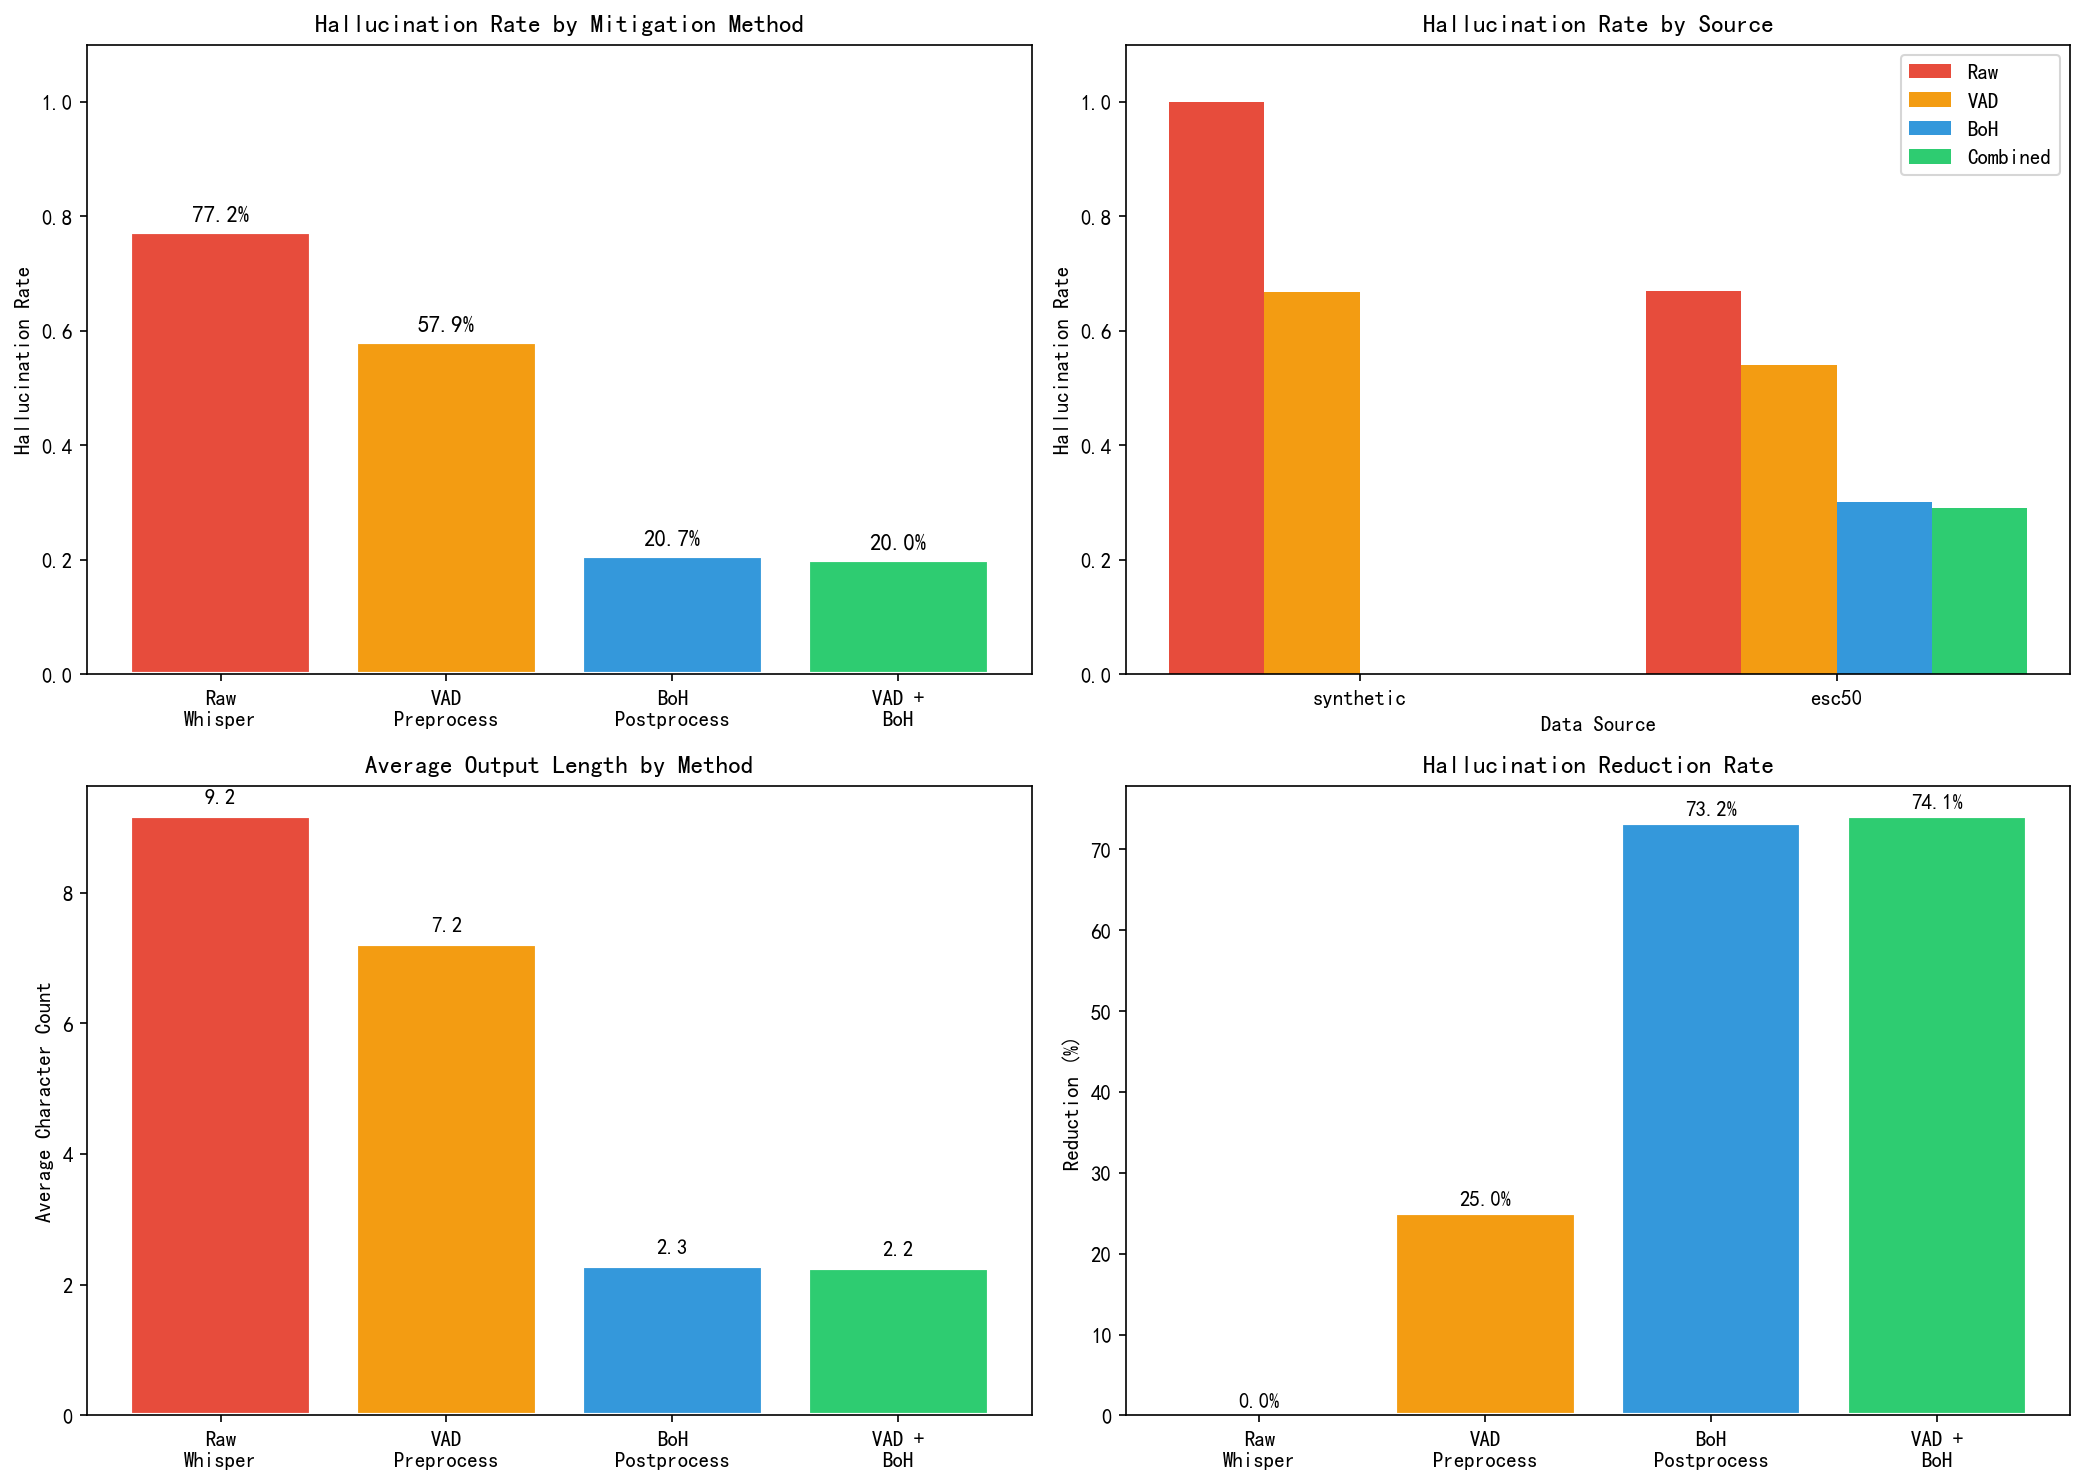

Source data for this figure (header and first rows):
id, type, duration, source, raw_output, raw_is_hallucination, raw_char_count, vad_has_speech, vad_output, vad_is_hallucination, vad_char_count, boh_output, boh_is_hallucination, boh_char_count, combined_output, combined_is_hallucination, combined_char_count
silence_1s_0, silence, 1.0, synthetic, Thank you., True, 10, False, , False, 0, , False, 0, , False, 0
silence_1s_1, silence, 1.0, synthetic, Thank you., True, 10, False, , False, 0, , False, 0, , False, 0
silence_1s_2, silence, 1.0, synthetic, Thank you., True, 10, False, , False, 0, , False, 0, , False, 0
silence_5s_0, silence, 5.0, synthetic, Thank you., True, 10, False, , False, 0, , False, 0, , False, 0
silence_5s_1, silence, 5.0, synthetic, Thank you., True, 10, False, , False, 0, , False, 0, , False, 0
silence_5s_2, silence, 5.0, synthetic, Thank you., True, 10, False, , False, 0, , False, 0, , False, 0
silence_10s_0, silence, 10.0, synthetic, Thank you., True, 10, False, , False, 0, , False, 0, , False, 0
silence_10s_1, silence, 10.0, synthetic, Thank you., True, 10, False, , False, 0, , False, 0, , False, 0
silence_10s_2, silence, 10.0, synthetic, Thank you., True, 10, False, , False, 0, , False, 0, , False, 0
silence_20s_0, silence, 20.0, synthetic, Thank you., True, 10, False, , False, 0, , False, 0, , False, 0
silence_20s_1, silence, 20.0, synthetic, Thank you., True, 10, False, , False, 0, , False, 0, , False, 0
silence_20s_2, silence, 20.0, synthetic, Thank you., True, 10, False, , False, 0, , False, 0, , False, 0
silence_30s_0, silence, 30.0, synthetic, you, True, 3, False, , False, 0, , False, 0, , False, 0
silence_30s_1, silence, 30.0, synthetic, you, True, 3, False, , False, 0, , False, 0, , False, 0
silence_30s_2, silence, 30.0, synthetic, you, True, 3, False, , False, 0, , False, 0, , False, 0
white_noise_1s_0, white_noise, 1.0, synthetic, Thank you., True, 10, True, Thank you., True, 10, , False, 0, , False, 0
white_noise_1s_1, white_noise, 1.0, synthetic, Thank you., True, 10, True, Thank you., True, 10, , False, 0, , False, 0
white_noise_1s_2, white_noise, 1.0, synthetic, Thank you., True, 10, True, Thank you., True, 10, , False, 0, , False, 0
white_noise_5s_0, white_noise, 5.0, synthetic, Thank you., True, 10, True, Thank you., True, 10, , False, 0, , False, 0
white_noise_5s_1, white_noise, 5.0, synthetic, Thank you., True, 10, True, Thank you., True, 10, , False, 0, , False, 0
white_noise_5s_2, white_noise, 5.0, synthetic, Thank you., True, 10, True, Thank you., True, 10, , False, 0, , False, 0
white_noise_10s_0, white_noise, 10.0, synthetic, Thank you., True, 10, True, Thank you., True, 10, , False, 0, , False, 0
white_noise_10s_1, white_noise, 10.0, synthetic, Thank you., True, 10, True, Thank you., True, 10, , False, 0, , False, 0
white_noise_10s_2, white_noise, 10.0, synthetic, Thank you., True, 10, True, Thank you., True, 10, , False, 0, , False, 0
white_noise_20s_0, white_noise, 20.0, synthetic, Thank you., True, 10, True, Thank you., True, 10, , False, 0, , False, 0
white_noise_20s_1, white_noise, 20.0, synthetic, Thank you., True, 10, True, Thank you., True, 10, , False, 0, , False, 0
white_noise_20s_2, white_noise, 20.0, synthetic, Thank you., True, 10, True, Thank you., True, 10, , False, 0, , False, 0
white_noise_30s_0, white_noise, 30.0, synthetic, Thank you., True, 10, True, Thank you., True, 10, , False, 0, , False, 0
white_noise_30s_1, white_noise, 30.0, synthetic, Thank you., True, 10, True, Thank you., True, 10, , False, 0, , False, 0
white_noise_30s_2, white_noise, 30.0, synthetic, Thank you., True, 10, True, Thank you., True, 10, , False, 0, , False, 0
pink_noise_1s_0, pink_noise, 1.0, synthetic, Thank you., True, 10, True, Thank you., True, 10, , False, 0, , False, 0
pink_noise_1s_1, pink_noise, 1.0, synthetic, Thank you., True, 10, True, Thank you., True, 10, , False, 0, , False, 0
pink_noise_1s_2, pink_noise, 1.0, synthetic, Thank you., True, 10, True, Thank you., True, 10, , False, 0, , False, 0
pink_noise_5s_0, pink_noise, 5.0, synthetic, Thank you., True, 10, True, Thank you., True, 10, , False, 0, , False, 0
pink_noise_5s_1, pink_noise, 5.0, synthetic, Thank you., True, 10, True, Thank you., True, 10, , False, 0, , False, 0
pink_noise_5s_2, pink_noise, 5.0, synthetic, Thank you., True, 10, True, Thank you., True, 10, , False, 0, , False, 0
pink_noise_10s_0, pink_noise, 10.0, synthetic, Thank you., True, 10, True, Thank you., True, 10, , False, 0, , False, 0
pink_noise_10s_1, pink_noise, 10.0, synthetic, Thank you., True, 10, True, Thank you., True, 10, , False, 0, , False, 0
pink_noise_10s_2, pink_noise, 10.0, synthetic, Thank you., True, 10, True, Thank you., True, 10, , False, 0, , False, 0
pink_noise_20s_0, pink_noise, 20.0, synthetic, Thank you., True, 10, True, Thank you., True, 10, , False, 0, , False, 0
pink_noise_20s_1, pink_noise, 20.0, synthetic, Thank you., True, 10, True, Thank you., True, 10, , False, 0, , False, 0
pink_noise_20s_2, pink_noise, 20.0, synthetic, Thank you., True, 10, True, Thank you., True, 10, , False, 0, , False, 0
pink_noise_30s_0, pink_noise, 30.0, synthetic, Thank you., True, 10, True, Thank you., True, 10, , False, 0, , False, 0
pink_noise_30s_1, pink_noise, 30.0, synthetic, Thank you., True, 10, True, Thank you., True, 10, , False, 0, , False, 0
pink_noise_30s_2, pink_noise, 30.0, synthetic, Thank you., True, 10, True, Thank you., True, 10, , False, 0, , False, 0
4-161579-A-40, esc50, 5.0, esc50, you, True, 3, True, you, True, 3, , False, 0, , False, 0
1-47714-A-16, esc50, 5.0, esc50, Thanks for watching!, True, 20, True, Thanks for watching!, True, 20, !, True, 1, !, True, 1
1-17092-A-27, esc50, 5.0, esc50, Thank you., True, 10, False, , False, 0, , False, 0, , False, 0
4-201300-A-31, esc50, 5.0, esc50, Thank you., True, 10, False, , False, 0, , False, 0, , False, 0
2-139748-B-15, esc50, 5.0, esc50, Thank you., True, 10, False, , False, 0, , False, 0, , False, 0
2-118625-A-30, esc50, 5.0, esc50, you, True, 3, True, you, True, 3, , False, 0, , False, 0
2-109231-B-9, esc50, 5.0, esc50, BANG! BANG! BANG! BANG! BANG! BANG!, True, 35, True, BANG! BANG! BANG! BANG! BANG! BANG!, True, 35, BANG!, True, 5, BANG!, True, 5
1-57163-A-38, esc50, 5.0, esc50, , False, 0, False, , False, 0, , False, 0, , False, 0
4-198360-A-49, esc50, 5.0, esc50, Thank you., True, 10, True, Thank you., True, 10, , False, 0, , False, 0
1-43807-A-47, esc50, 5.0, esc50, , False, 0, True, , False, 0, , False, 0, , False, 0
4-175845-A-43, esc50, 5.0, esc50, , False, 0, True, , False, 0, , False, 0, , False, 0
4-200330-A-6, esc50, 5.0, esc50, Oh, my God., True, 11, True, Oh, my God., True, 11, Oh, my God., True, 11, Oh, my God., True, 11
5-216214-A-13, esc50, 5.0, esc50, Thank you., True, 10, False, , False, 0, , False, 0, , False, 0
3-180256-A-0, esc50, 5.0, esc50, , False, 0, True, , False, 0, , False, 0, , False, 0
1-34119-B-1, esc50, 5.0, esc50, , False, 0, False, , False, 0, , False, 0, , False, 0
... 85 more rows
